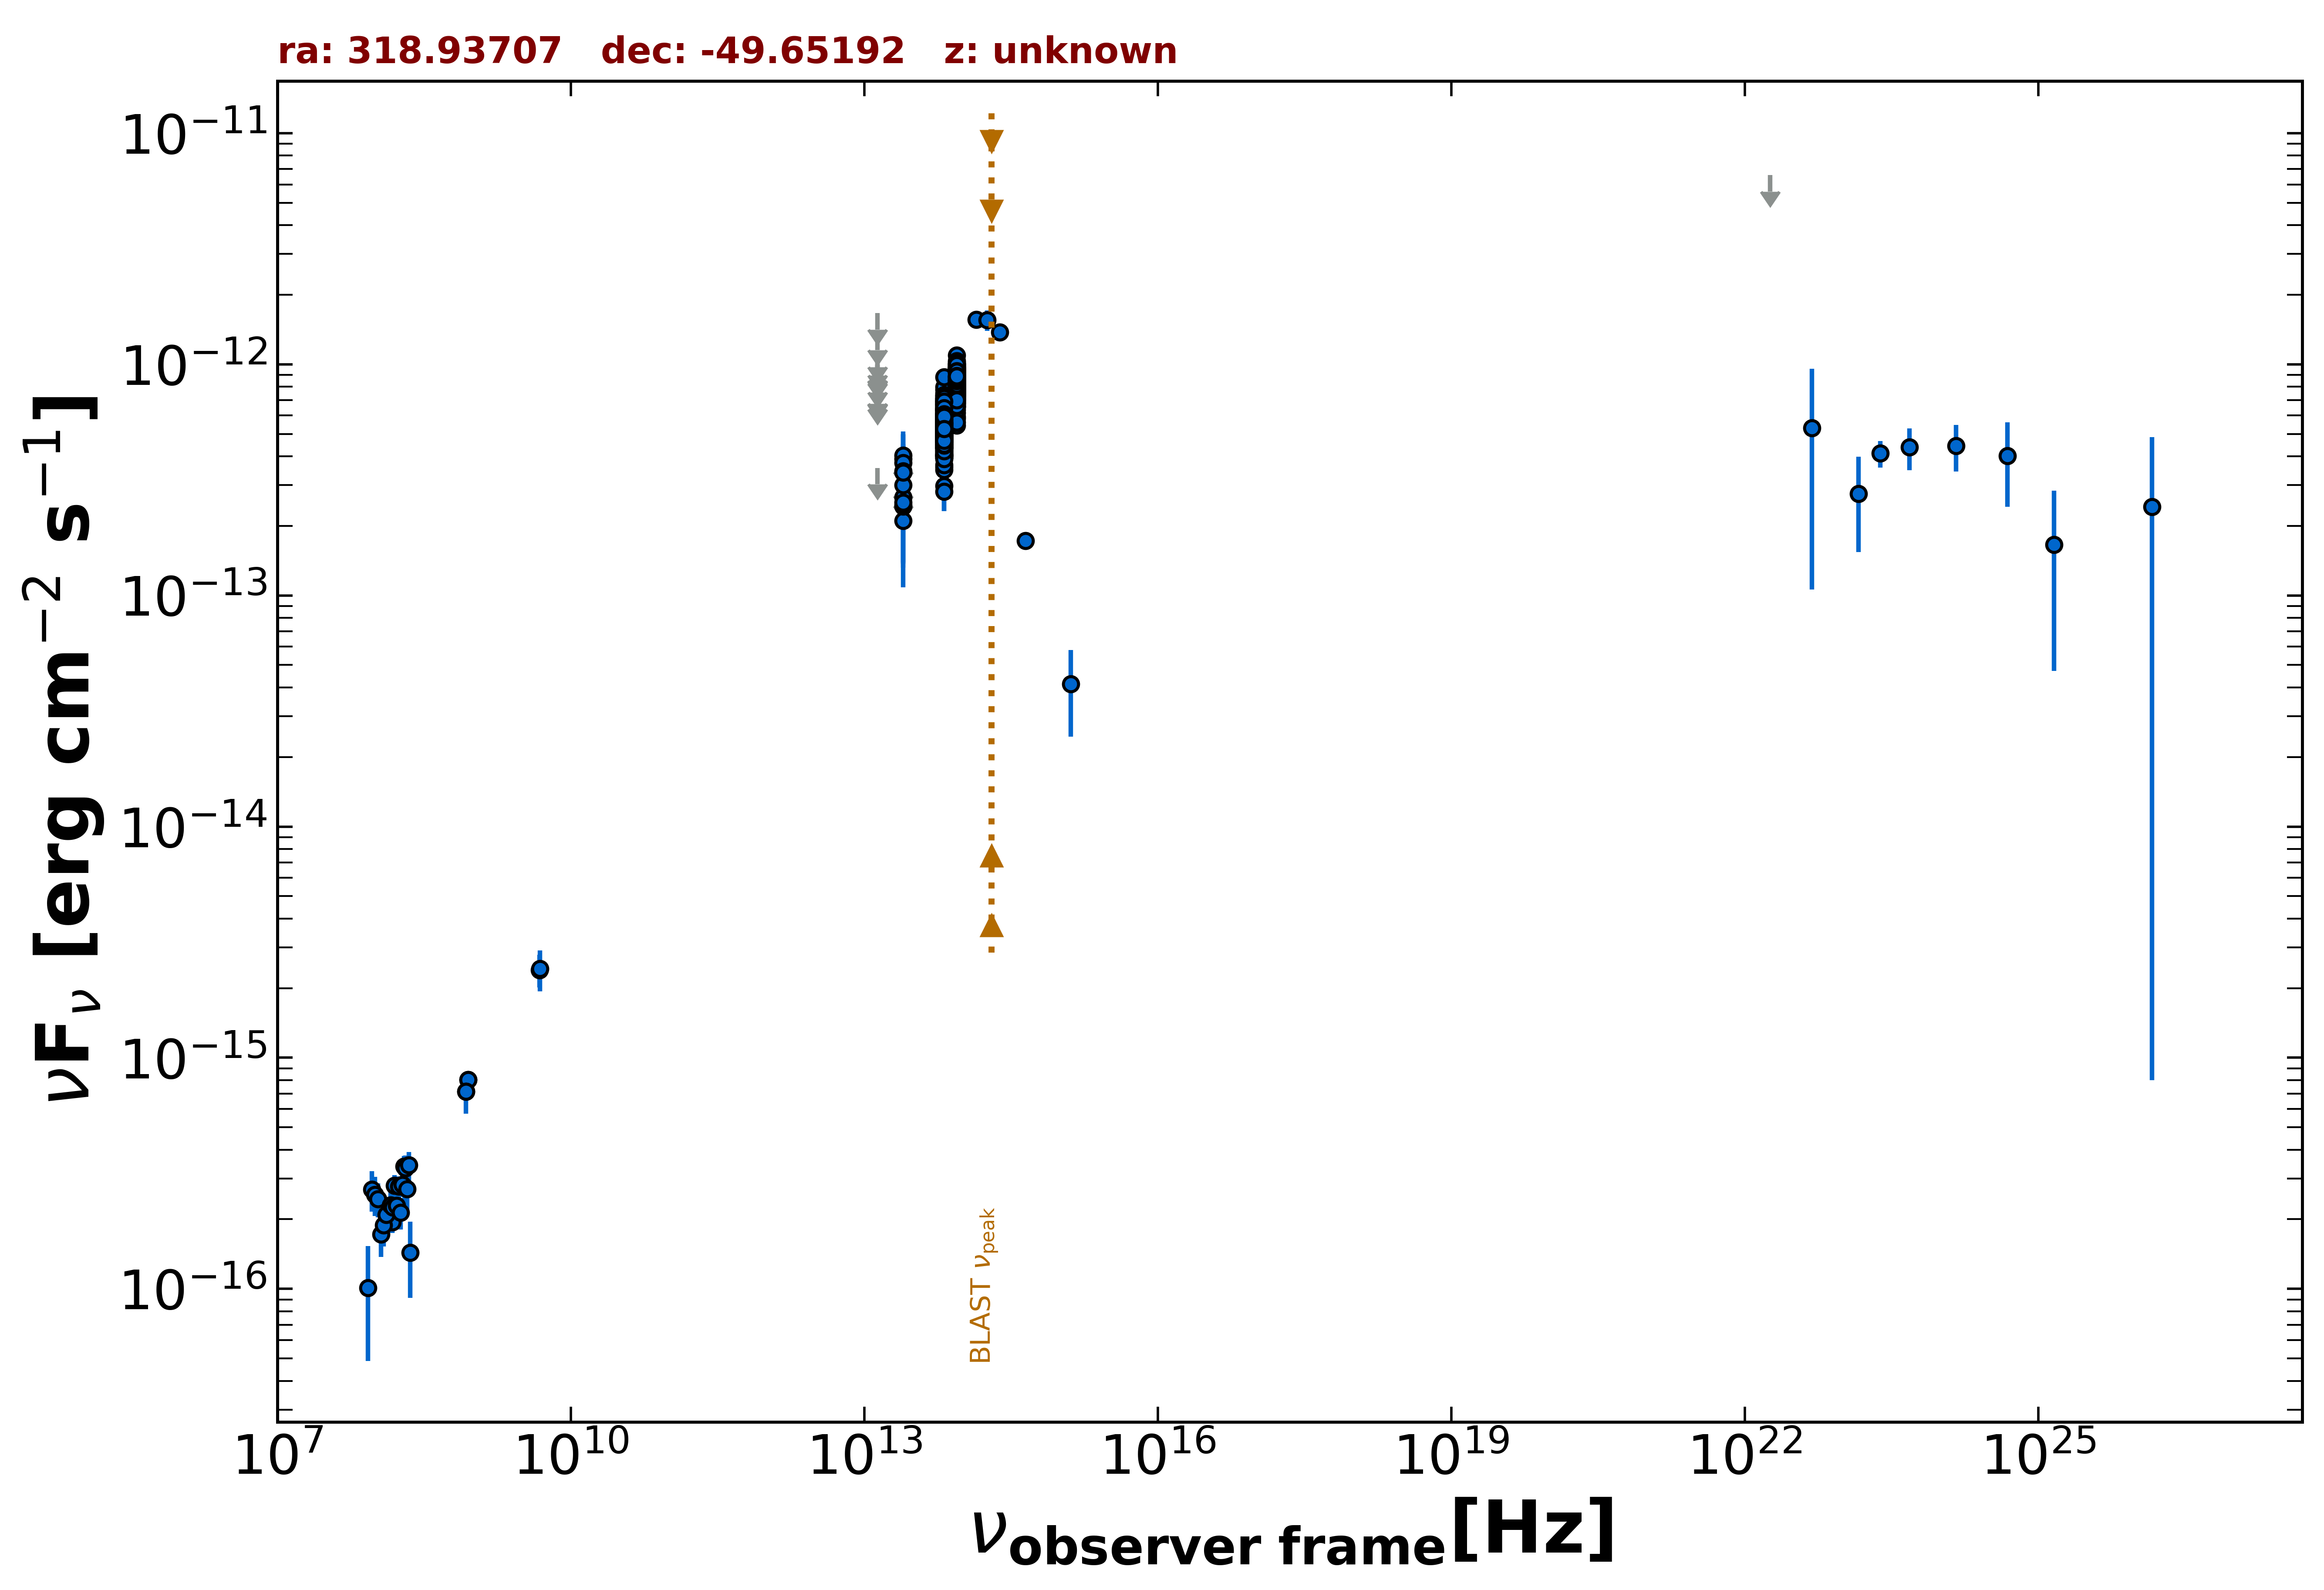

The data file committed next to this chart (first rows):
freq., flux, err_flux, MJD_start, MJD_end, flag, catalog, reference
8.870e+08, 8.045e-16, 6.120e-17, 55000, 55000, , RACS, Hale et al. 2021  PASA  38  e058
8.870e+08, 8.045e-16, 6.120e-17, 55000, 55000, , RACS, Hale et al. 2021  PASA  38  e058
8.430e+08, 7.157e-16, 2.280e-17, 55000, 55000, , SUMSS, Manch et al. 2003  MNRAS  342  1117
1.500e+08, 1.941e-16, 1.995e-17, 55000, 55000, , TGSS150, Intema et al. 2017  A&A  598  A781
4.800e+09, 2.400e-15, 3.840e-16, 55000, 55000, , PMN, Griffith et al. 1993-1996  VizieR  VIII/…
1.389e+14, 1.561e-12, 1.265e-13, 55000, 55000, , 2MASS, Skrutskie et al. 2006  AJ  131  1163
1.804e+14, 1.552e-12, 1.590e-13, 55000, 55000, , 2MASS, Skrutskie et al. 2006  AJ  131  1163
2.427e+14, 1.377e-12, 1.145e-13, 55000, 55000, , 2MASS, Skrutskie et al. 2006  AJ  131  1163
8.817e+13, 7.927e-13, 3.150e-15, 55000, 55000, , UNWISE, Schlafly et al. 2019  ApJS  240  30
6.517e+13, 5.438e-13, 3.950e-15, 55000, 55000, , UNWISE, Schlafly et al. 2019  ApJS  240  30
8.817e+13, 8.512e-13, 2.040e-14, 55000, 55000, , WISE, Wright et al. 2010  AJ  140  1868
6.517e+13, 5.438e-13, 1.450e-14, 55000, 55000, , WISE, Wright et al. 2010  AJ  140  1868
2.498e+13, 2.662e-13, 3.490e-14, 55000, 55000, , WISE, Wright et al. 2010  AJ  140  1868
1.363e+13, 3.561e-13, 0.000e+00, 55000, 55000, UL, WISE, Wright et al. 2010  AJ  140  1868
8.817e+13, 8.711e-13, 3.850e-14, 57314, 57314, , NEOWISE, Mainzer et al. 2014  ApJ  792  30
6.517e+13, 6.307e-13, 3.840e-14, 57314, 57314, , NEOWISE, Mainzer et al. 2014  ApJ  792  30
8.817e+13, 9.446e-13, 4.265e-14, 57314, 57314, , NEOWISE, Mainzer et al. 2014  ApJ  792  30
6.517e+13, 7.162e-13, 5.545e-14, 57314, 57314, , NEOWISE, Mainzer et al. 2014  ApJ  792  30
8.817e+13, 9.595e-13, 3.445e-14, 57314, 57314, , NEOWISE, Mainzer et al. 2014  ApJ  792  30
6.517e+13, 5.832e-13, 4.355e-14, 57314, 57314, , NEOWISE, Mainzer et al. 2014  ApJ  792  30
8.817e+13, 9.837e-13, 5.275e-14, 57314, 57314, , NEOWISE, Mainzer et al. 2014  ApJ  792  30
6.517e+13, 5.957e-13, 3.845e-14, 57314, 57314, , NEOWISE, Mainzer et al. 2014  ApJ  792  30
8.817e+13, 9.291e-13, 4.195e-14, 57314, 57314, , NEOWISE, Mainzer et al. 2014  ApJ  792  30
6.517e+13, 7.486e-13, 4.690e-14, 57314, 57314, , NEOWISE, Mainzer et al. 2014  ApJ  792  30
8.817e+13, 9.657e-13, 3.745e-14, 57314, 57314, , NEOWISE, Mainzer et al. 2014  ApJ  792  30
6.517e+13, 5.621e-13, 4.665e-14, 57314, 57314, , NEOWISE, Mainzer et al. 2014  ApJ  792  30
8.817e+13, 8.544e-13, 3.460e-14, 57314, 57314, , NEOWISE, Mainzer et al. 2014  ApJ  792  30
6.517e+13, 6.354e-13, 3.920e-14, 57314, 57314, , NEOWISE, Mainzer et al. 2014  ApJ  792  30
8.817e+13, 8.047e-13, 3.335e-14, 57137, 57137, , NEOWISE, Mainzer et al. 2014  ApJ  792  30
6.517e+13, 4.646e-13, 3.900e-14, 57137, 57137, , NEOWISE, Mainzer et al. 2014  ApJ  792  30
8.817e+13, 7.580e-13, 3.350e-14, 57138, 57138, , NEOWISE, Mainzer et al. 2014  ApJ  792  30
6.517e+13, 5.141e-13, 3.840e-14, 57138, 57138, , NEOWISE, Mainzer et al. 2014  ApJ  792  30
8.817e+13, 8.583e-13, 4.110e-14, 57138, 57138, , NEOWISE, Mainzer et al. 2014  ApJ  792  30
6.517e+13, 5.383e-13, 4.865e-14, 57138, 57138, , NEOWISE, Mainzer et al. 2014  ApJ  792  30
8.817e+13, 8.914e-13, 5.665e-14, 57138, 57138, , NEOWISE, Mainzer et al. 2014  ApJ  792  30
6.517e+13, 5.763e-13, 3.985e-14, 57138, 57138, , NEOWISE, Mainzer et al. 2014  ApJ  792  30
8.817e+13, 7.728e-13, 3.990e-14, 57138, 57138, , NEOWISE, Mainzer et al. 2014  ApJ  792  30
6.517e+13, 4.978e-13, 3.990e-14, 57138, 57138, , NEOWISE, Mainzer et al. 2014  ApJ  792  30
8.817e+13, 7.517e-13, 3.810e-14, 57138, 57138, , NEOWISE, Mainzer et al. 2014  ApJ  792  30
6.517e+13, 5.033e-13, 4.460e-14, 57138, 57138, , NEOWISE, Mainzer et al. 2014  ApJ  792  30
8.817e+13, 8.679e-13, 3.600e-14, 57138, 57138, , NEOWISE, Mainzer et al. 2014  ApJ  792  30
6.517e+13, 4.689e-13, 7.020e-14, 57138, 57138, , NEOWISE, Mainzer et al. 2014  ApJ  792  30
8.817e+13, 8.544e-13, 4.170e-14, 57138, 57138, , NEOWISE, Mainzer et al. 2014  ApJ  792  30
6.517e+13, 5.658e-13, 5.110e-14, 57138, 57138, , NEOWISE, Mainzer et al. 2014  ApJ  792  30
8.817e+13, 7.886e-13, 3.415e-14, 57138, 57138, , NEOWISE, Mainzer et al. 2014  ApJ  792  30
6.517e+13, 4.811e-13, 3.815e-14, 57138, 57138, , NEOWISE, Mainzer et al. 2014  ApJ  792  30
8.817e+13, 8.427e-13, 3.340e-14, 57138, 57138, , NEOWISE, Mainzer et al. 2014  ApJ  792  30
6.517e+13, 5.373e-13, 4.310e-14, 57138, 57138, , NEOWISE, Mainzer et al. 2014  ApJ  792  30
8.817e+13, 8.639e-13, 5.015e-14, 57138, 57138, , NEOWISE, Mainzer et al. 2014  ApJ  792  30
6.517e+13, 4.723e-13, 4.135e-14, 57138, 57138, , NEOWISE, Mainzer et al. 2014  ApJ  792  30
8.817e+13, 8.403e-13, 3.870e-14, 57138, 57138, , NEOWISE, Mainzer et al. 2014  ApJ  792  30
6.517e+13, 5.309e-13, 3.915e-14, 57138, 57138, , NEOWISE, Mainzer et al. 2014  ApJ  792  30
8.817e+13, 8.568e-13, 4.345e-14, 57138, 57138, , NEOWISE, Mainzer et al. 2014  ApJ  792  30
6.517e+13, 5.170e-13, 4.055e-14, 57138, 57138, , NEOWISE, Mainzer et al. 2014  ApJ  792  30
8.817e+13, 8.070e-13, 3.565e-14, 57676, 57676, , NEOWISE, Mainzer et al. 2014  ApJ  792  30
6.517e+13, 5.393e-13, 4.025e-14, 57676, 57676, , NEOWISE, Mainzer et al. 2014  ApJ  792  30
8.817e+13, 8.671e-13, 4.395e-14, 57676, 57676, , NEOWISE, Mainzer et al. 2014  ApJ  792  30
6.517e+13, 5.108e-13, 4.620e-14, 57676, 57676, , NEOWISE, Mainzer et al. 2014  ApJ  792  30
8.817e+13, 8.227e-13, 4.020e-14, 57676, 57676, , NEOWISE, Mainzer et al. 2014  ApJ  792  30
6.517e+13, 4.754e-13, 3.990e-14, 57676, 57676, , NEOWISE, Mainzer et al. 2014  ApJ  792  30
... 655 more rows
